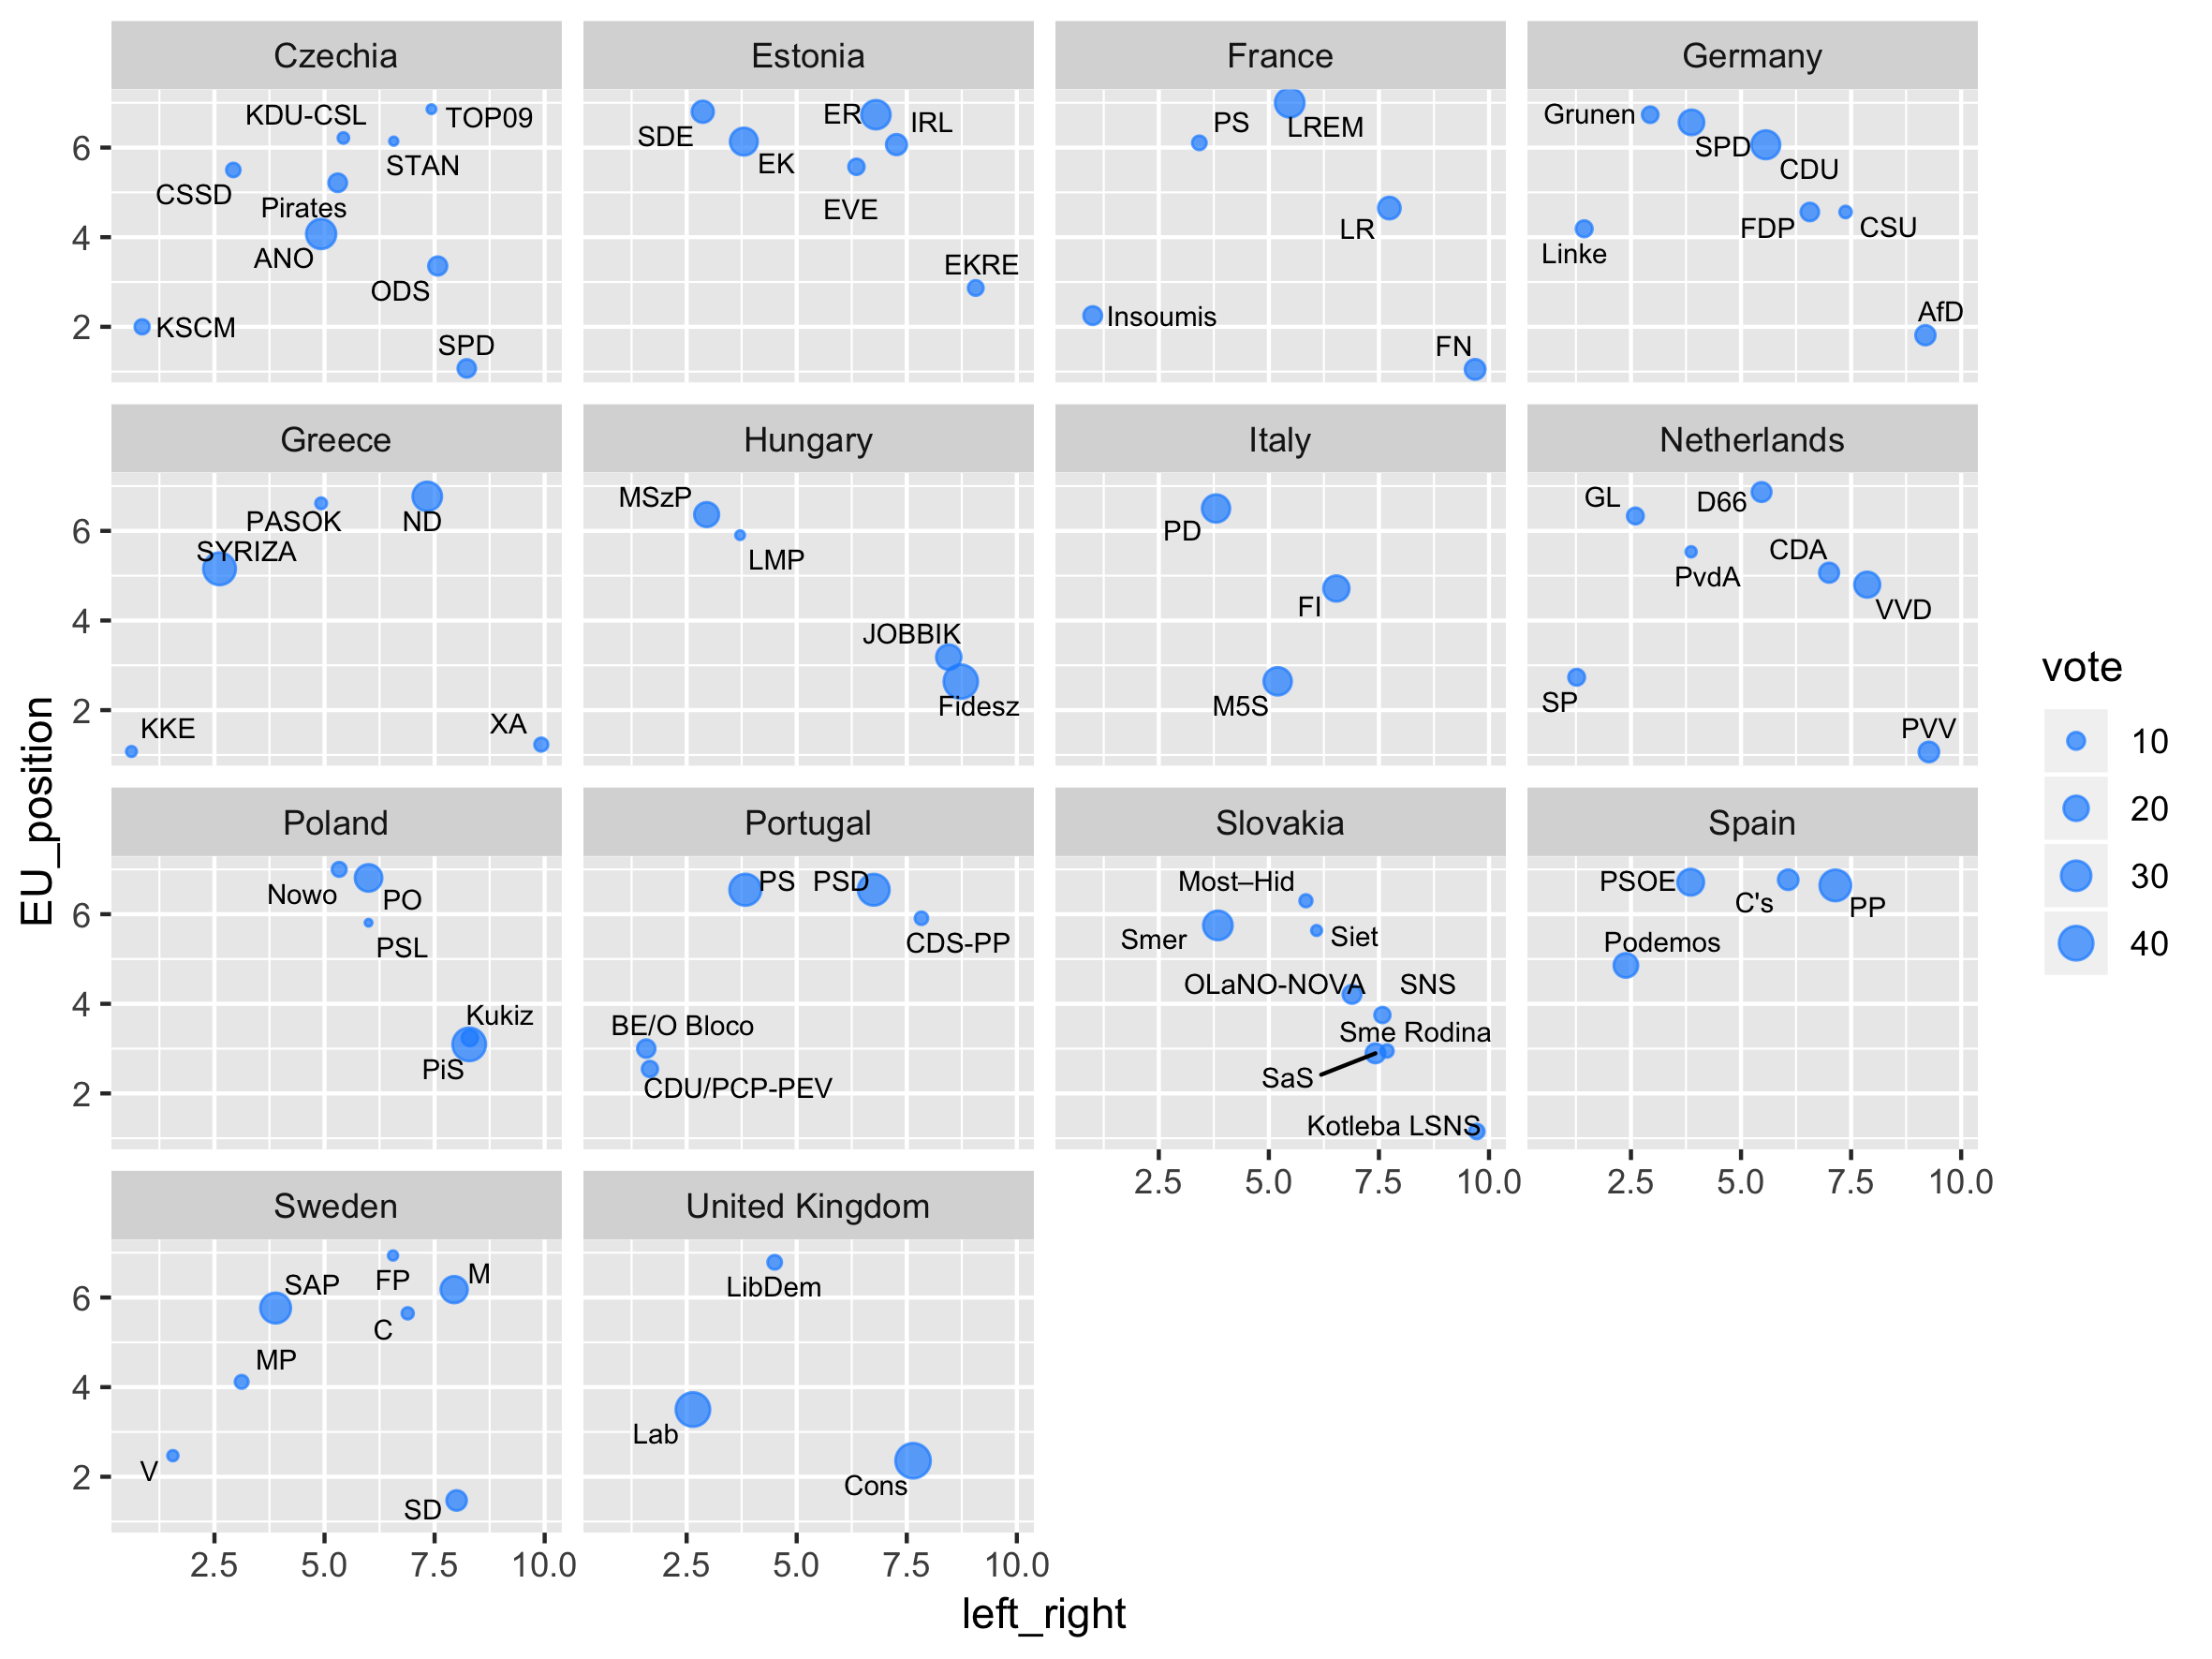

This figure's R source:
library(tidyverse)
library(countrycode)
library(ggrepel)

ches <- haven::read_dta("source__CHES_means_2017.dta")
ches_pa <- read_csv("ches-2017.csv")

pl_dt <- 
  ches %>% 
  left_join(ches_pa %>% select(party_id, country_iso3)) %>% 
  filter(vote >= 5) %>% 
  mutate(
    country = countrycode(country_iso3, "iso3c", "country.name"),
    left_right = lrgen,
    EU_position = position
  )

pl <- ggplot(pl_dt, aes(x = left_right, y = EU_position, label = party)) +
  geom_point(aes(size = vote), color = "dodgerblue", shape = 20, alpha = 0.7) +
  geom_text_repel(size = 2.5) +
  facet_wrap(~ country)

print(pl)
ggsave("ches-2017-space.png", pl, width = 20, height = 15, units = "cm")
